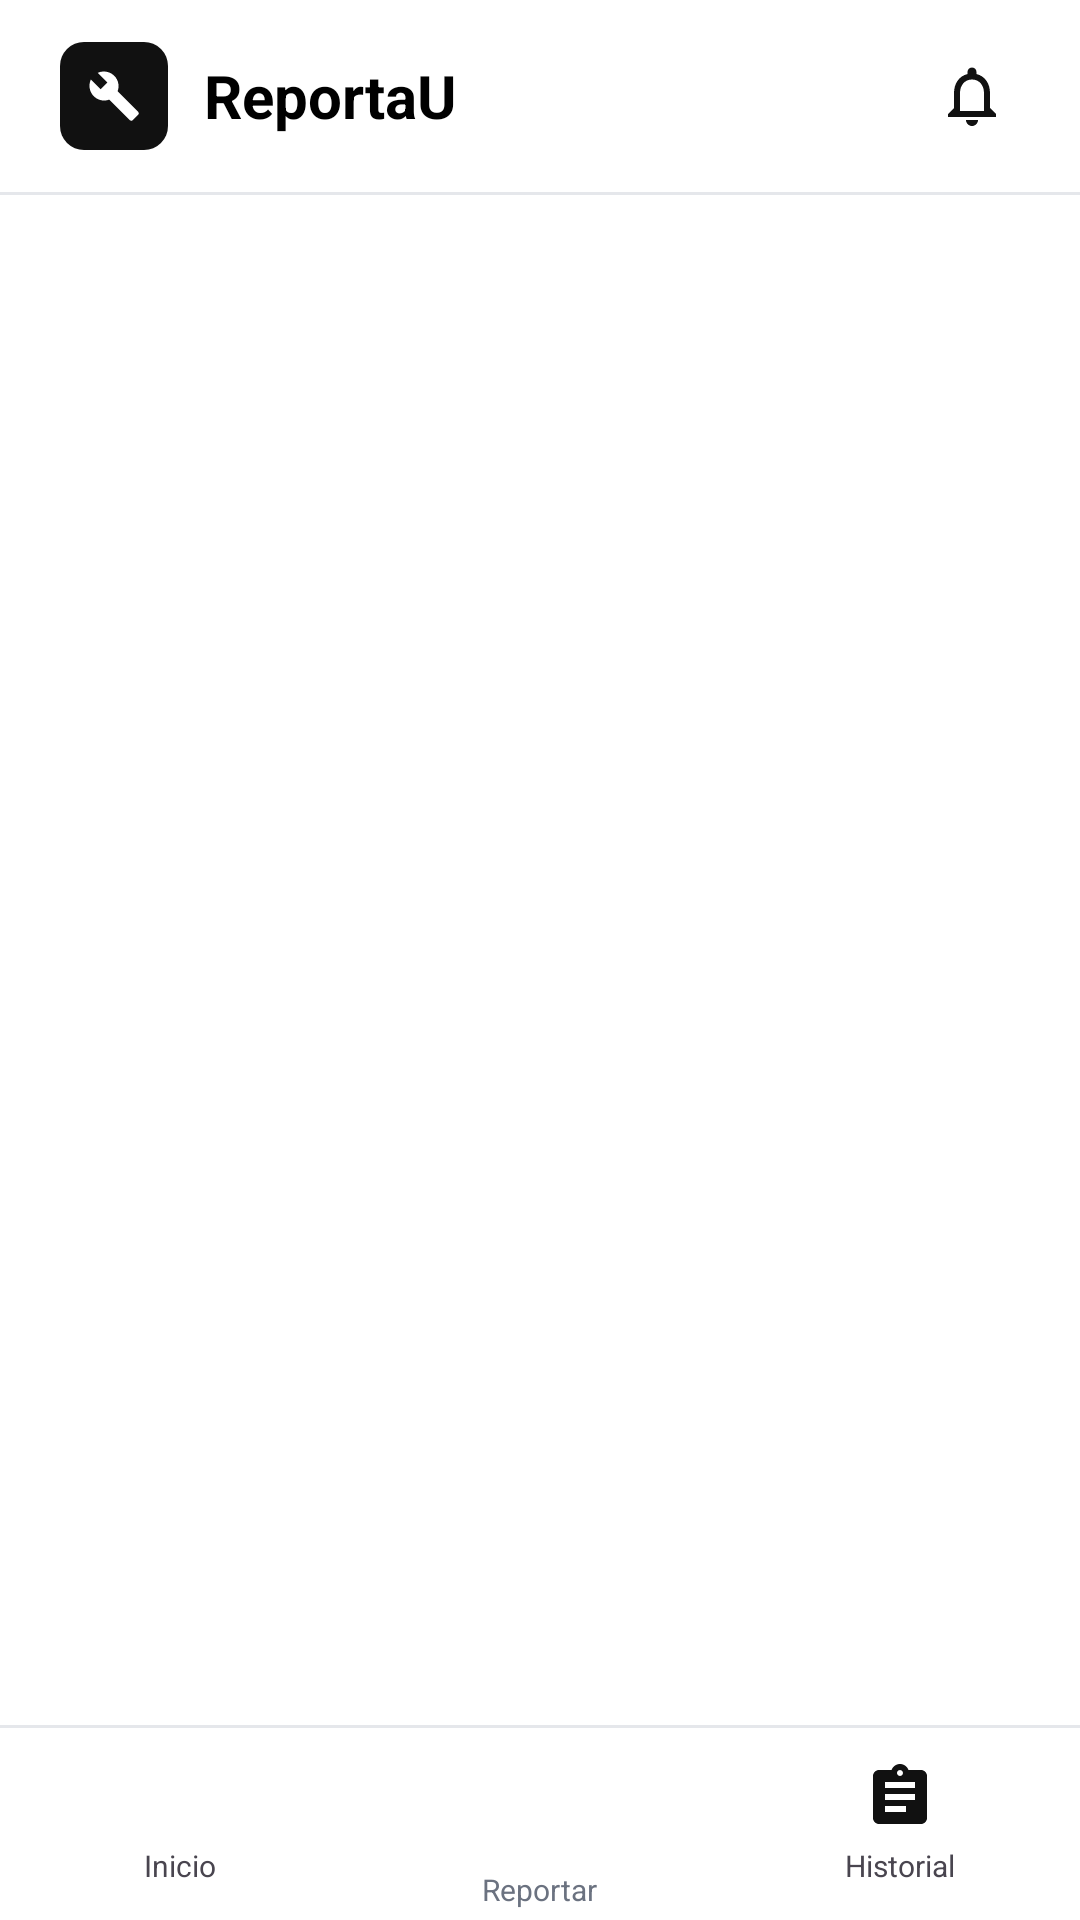

Android layout source for this screen:
<!-- AndroidManifest.xml: application theme Theme.ReportU -->
<!-- res/layout/activity_home.xml -->
<?xml version="1.0" encoding="utf-8"?>
<LinearLayout xmlns:android="http://schemas.android.com/apk/res/android"
    xmlns:app="http://schemas.android.com/apk/res-auto"
    xmlns:tools="http://schemas.android.com/tools"
    android:id="@+id/main"
    android:layout_width="match_parent"
    android:layout_height="match_parent"
    android:background="@color/white"
    android:clipChildren="false"
    android:orientation="vertical"
    tools:context=".HomeActivity">

    
    <LinearLayout
        android:layout_width="match_parent"
        android:layout_height="64dp"
        android:gravity="center_vertical"
        android:orientation="horizontal"
        android:paddingStart="20dp"
        android:paddingEnd="12dp">

        <ImageView
            android:layout_width="36dp"
            android:layout_height="36dp"
            android:background="@drawable/bg_logo"
            android:contentDescription="@null"
            android:padding="9dp"
            android:src="@drawable/ic_wrench" />

        <TextView
            android:layout_width="wrap_content"
            android:layout_height="wrap_content"
            android:layout_marginStart="12dp"
            android:text="@string/title_reporta_u"
            android:textColor="@color/black"
            android:textSize="20sp"
            android:textStyle="bold" />

        <TextView
            android:id="@+id/tvSection"
            android:layout_width="0dp"
            android:layout_height="wrap_content"
            android:layout_marginStart="28dp"
            android:layout_weight="1"
            android:fontFamily="sans-serif-medium"
            android:text="@string/nav_history"
            android:textColor="@color/ink"
            android:textSize="17sp"
            android:visibility="gone" />

        <View
            android:id="@+id/headerSpacer"
            android:layout_width="0dp"
            android:layout_height="0dp"
            android:layout_weight="1" />

        <FrameLayout
            android:id="@+id/bellContainer"
            android:layout_width="48dp"
            android:layout_height="48dp">

            <ImageButton
                android:id="@+id/btnBell"
                android:layout_width="48dp"
                android:layout_height="48dp"
                android:background="?attr/selectableItemBackgroundBorderless"
                android:contentDescription="@string/title_notifications"
                android:src="@drawable/ic_bell"
                app:tint="@color/ink" />

            <View
                android:id="@+id/bellDot"
                android:layout_width="7dp"
                android:layout_height="7dp"
                android:layout_gravity="top|end"
                android:layout_marginTop="11dp"
                android:layout_marginEnd="11dp"
                android:background="@drawable/bg_dot"
                android:visibility="gone" />
        </FrameLayout>

        <TextView
            android:id="@+id/tvLogout"
            android:layout_width="wrap_content"
            android:layout_height="48dp"
            android:background="?attr/selectableItemBackground"
            android:gravity="center_vertical"
            android:paddingHorizontal="8dp"
            android:text="@string/logout_link"
            android:textColor="@color/ink"
            android:textSize="12sp"
            android:visibility="gone" />
    </LinearLayout>

    <View
        android:layout_width="match_parent"
        android:layout_height="1dp"
        android:background="@color/border" />

    <androidx.fragment.app.FragmentContainerView
        android:id="@+id/fragmentContainer"
        android:layout_width="match_parent"
        android:layout_height="0dp"
        android:layout_weight="1" />

    <View
        android:layout_width="match_parent"
        android:layout_height="1dp"
        android:background="@color/border" />

    
    <LinearLayout
        android:id="@+id/bottomBar"
        android:layout_width="match_parent"
        android:layout_height="64dp"
        android:background="@color/white"
        android:clipChildren="false"
        android:orientation="horizontal">

        <LinearLayout
            android:id="@+id/navHome"
            android:layout_width="0dp"
            android:layout_height="match_parent"
            android:layout_weight="1"
            android:background="?attr/selectableItemBackground"
            android:gravity="center"
            android:orientation="vertical">

            <ImageView
                android:id="@+id/navHomeIcon"
                android:layout_width="24dp"
                android:layout_height="24dp"
                android:contentDescription="@null"
                android:src="@drawable/ic_home" />

            <TextView
                android:id="@+id/navHomeLabel"
                android:layout_width="wrap_content"
                android:layout_height="wrap_content"
                android:layout_marginTop="4dp"
                android:text="@string/nav_home"
                android:textSize="10sp" />
        </LinearLayout>

        <LinearLayout
            android:id="@+id/navReport"
            android:layout_width="0dp"
            android:layout_height="match_parent"
            android:layout_weight="1"
            android:clipChildren="false"
            android:gravity="center_horizontal"
            android:orientation="vertical">

            <ImageView
                android:layout_width="40dp"
                android:layout_height="40dp"
                android:layout_marginTop="3dp"
                android:background="@drawable/bg_circle_black"
                android:contentDescription="@string/nav_report"
                android:padding="8dp"
                android:src="@drawable/ic_add"
                app:tint="@color/white" />

            <TextView
                android:layout_width="wrap_content"
                android:layout_height="wrap_content"
                android:layout_marginTop="4dp"
                android:text="@string/nav_report"
                android:textColor="@color/muted"
                android:textSize="10sp" />
        </LinearLayout>

        <LinearLayout
            android:id="@+id/navHistory"
            android:layout_width="0dp"
            android:layout_height="match_parent"
            android:layout_weight="1"
            android:background="?attr/selectableItemBackground"
            android:gravity="center"
            android:orientation="vertical">

            <ImageView
                android:id="@+id/navHistoryIcon"
                android:layout_width="24dp"
                android:layout_height="24dp"
                android:contentDescription="@null"
                android:src="@drawable/ic_list" />

            <TextView
                android:id="@+id/navHistoryLabel"
                android:layout_width="wrap_content"
                android:layout_height="wrap_content"
                android:layout_marginTop="4dp"
                android:text="@string/nav_history"
                android:textSize="10sp" />
        </LinearLayout>
    </LinearLayout>
</LinearLayout>
<!-- resources referenced by this layout -->
<resources>
  <color name="black">#FF000000</color>
  <color name="border">#FFE5E7EB</color>
  <color name="ink">#FF111111</color>
  <color name="muted">#FF6B7280</color>
  <color name="white">#FFFFFFFF</color>
  <!-- drawable bg_logo (drawable) -->
  <?xml version="1.0" encoding="utf-8"?>
  <shape xmlns:android="http://schemas.android.com/apk/res/android" android:shape="rectangle">
      <solid android:color="#111111" />
      <corners android:radius="8dp" />
  </shape>
  <!-- drawable ic_add (drawable) -->
  <?xml version="1.0" encoding="utf-8"?>
  <vector xmlns:android="http://schemas.android.com/apk/res/android"
      android:width="24dp"
      android:height="24dp"
      android:viewportWidth="24"
      android:viewportHeight="24">
      <path
          android:fillColor="#FF111111"
          android:pathData="M19,13h-6v6h-2v-6H5v-2h6V5h2v6h6v2z" />
  </vector>
  <!-- drawable ic_bell (drawable) -->
  <?xml version="1.0" encoding="utf-8"?>
  <vector xmlns:android="http://schemas.android.com/apk/res/android"
      android:width="24dp"
      android:height="24dp"
      android:viewportWidth="24"
      android:viewportHeight="24">
      <path
          android:fillColor="#FF111111"
          android:pathData="M12,22c1.1,0 2,-0.9 2,-2h-4c0,1.1 0.89,2 2,2zM18,16v-5c0,-3.07 -1.64,-5.64 -4.5,-6.32V4c0,-0.83 -0.67,-1.5 -1.5,-1.5s-1.5,0.67 -1.5,1.5v0.68C7.63,5.36 6,7.92 6,11v5l-2,2v1h16v-1l-2,-2zM16,17H8v-6c0,-2.48 1.51,-4.5 4,-4.5s4,2.02 4,4.5v6z" />
  </vector>
  <!-- drawable ic_list (drawable) -->
  <?xml version="1.0" encoding="utf-8"?>
  <vector xmlns:android="http://schemas.android.com/apk/res/android"
      android:width="24dp"
      android:height="24dp"
      android:viewportWidth="24"
      android:viewportHeight="24">
      <path
          android:fillColor="#FF111111"
          android:pathData="M19,3h-4.18C14.4,1.84 13.3,1 12,1c-1.3,0 -2.4,0.84 -2.82,2H5c-1.1,0 -2,0.9 -2,2v14c0,1.1 0.9,2 2,2h14c1.1,0 2,-0.9 2,-2V5c0,-1.1 -0.9,-2 -2,-2zM12,3c0.55,0 1,0.45 1,1s-0.45,1 -1,1 -1,-0.45 -1,-1 0.45,-1 1,-1zM14,17H7v-2h7v2zM17,13H7v-2h10v2zM17,9H7V7h10v2z" />
  </vector>
  <!-- drawable ic_wrench (drawable) -->
  <vector xmlns:android="http://schemas.android.com/apk/res/android"
      android:width="24dp"
      android:height="24dp"
      android:viewportWidth="24"
      android:viewportHeight="24">
    <path
        android:fillColor="#FFFFFF"
        android:pathData="M22.7,19l-9.1,-9.1c0.9,-2.3 0.4,-5,-1.5,-6.9 -2,-2 -5,-2.4,-7.4,-1.3L9,6 6,9 1.7,4.7C0.6,7.1 1,10.1 3,12.1c1.9,1.9 4.6,2.4 6.9,1.5l9.1,9.1c0.4,0.4 1,0.4 1.4,0l2.3,-2.3c0.4,-0.4 0.4,-1 0,-1.4z"/>
  </vector>
  <string name="logout_link"><u>Cerrar sesión</u></string>
  <string name="nav_history">Historial</string>
  <string name="nav_home">Inicio</string>
  <string name="nav_report">Reportar</string>
  <string name="title_notifications">Notificaciones</string>
  <string name="title_reporta_u">ReportaU</string>
  <style name="Theme.ReportU" parent="Base.Theme.ReportU" />
  <style name="Base.Theme.ReportU" parent="Theme.Material3.Light.NoActionBar">
          <item name="colorPrimary">@color/ink</item>
          <item name="colorOnPrimary">@color/white</item>
          <item name="colorSecondaryContainer">@color/border</item>
          <item name="colorOnSecondaryContainer">@color/ink</item>
          <item name="colorSurface">@color/white</item>
          <item name="colorOnSurface">@color/ink</item>
          <item name="android:windowBackground">@color/white</item>
      </style>
</resources>
